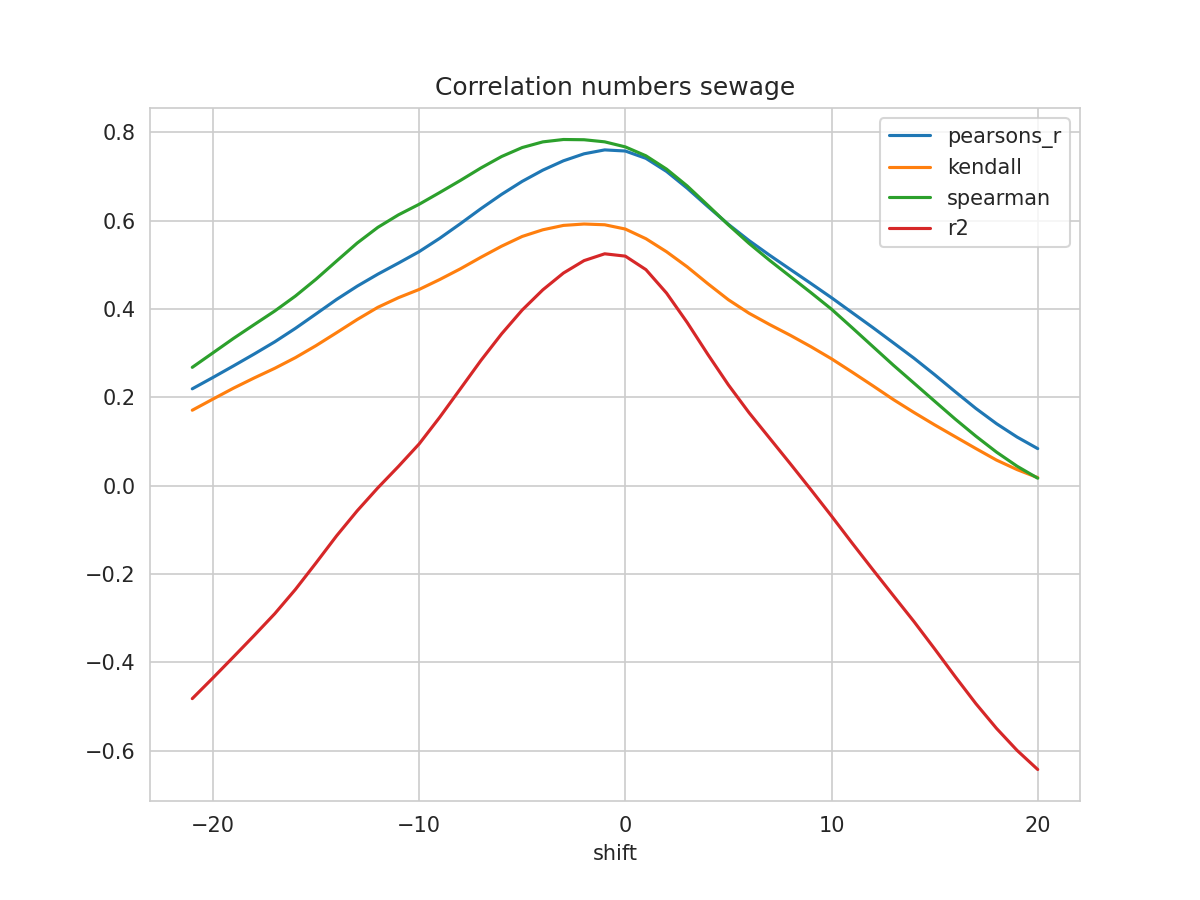

The table this chart was drawn from, first rows:
shift, N, pearsons_r, kendall, spearman, mse, explained_variance_score, r2, rmse
-21, 383, 0.2194, 0.171, 0.268, 0.04727, -0.4766, -0.4819, 0.2174
-20, 384, 0.245, 0.1961, 0.3007, 0.04566, -0.4295, -0.4351, 0.2137
-19, 385, 0.2713, 0.2209, 0.3336, 0.04404, -0.3815, -0.3873, 0.2099
-18, 386, 0.2981, 0.2439, 0.3647, 0.0424, -0.3328, -0.339, 0.2059
-17, 387, 0.3258, 0.2658, 0.3955, 0.04074, -0.283, -0.2896, 0.2018
-16, 388, 0.3562, 0.29, 0.4294, 0.03891, -0.2276, -0.2348, 0.1972
-15, 389, 0.3889, 0.3171, 0.4675, 0.03694, -0.1668, -0.1747, 0.1922
-14, 390, 0.4218, 0.3465, 0.5087, 0.03498, -0.1045, -0.1133, 0.187
-13, 391, 0.4518, 0.3763, 0.5495, 0.03323, -0.04684, -0.05662, 0.1823
-12, 392, 0.479, 0.4039, 0.5849, 0.03174, 0.006506, -0.004686, 0.1782
-11, 393, 0.504, 0.4257, 0.6133, 0.03044, 0.05673, 0.04383, 0.1745
-10, 394, 0.5299, 0.4443, 0.6371, 0.02914, 0.1094, 0.09455, 0.1707
-9, 394, 0.5601, 0.4668, 0.6638, 0.02754, 0.1711, 0.1551, 0.166
-8, 394, 0.5931, 0.491, 0.691, 0.02574, 0.2366, 0.2193, 0.1604
-7, 394, 0.6273, 0.5172, 0.7194, 0.02379, 0.3024, 0.2837, 0.1542
-6, 394, 0.6596, 0.5423, 0.7452, 0.02193, 0.364, 0.3438, 0.1481
-5, 394, 0.689, 0.5643, 0.7655, 0.02023, 0.4196, 0.3978, 0.1422
-4, 394, 0.7144, 0.5794, 0.7784, 0.01874, 0.4669, 0.4435, 0.1369
-3, 394, 0.7356, 0.5893, 0.7838, 0.01751, 0.5065, 0.4815, 0.1323
-2, 394, 0.7514, 0.5925, 0.7832, 0.01664, 0.5365, 0.5096, 0.129
-1, 394, 0.7602, 0.5908, 0.7785, 0.01623, 0.5537, 0.525, 0.1274
0, 394, 0.7577, 0.5811, 0.767, 0.01657, 0.5505, 0.5197, 0.1287
1, 394, 0.7411, 0.5592, 0.7469, 0.01788, 0.5224, 0.4892, 0.1337
2, 394, 0.7115, 0.5297, 0.7167, 0.02012, 0.472, 0.4361, 0.1419
3, 394, 0.6735, 0.4956, 0.6787, 0.02299, 0.4083, 0.3696, 0.1516
4, 394, 0.632, 0.4574, 0.6349, 0.02616, 0.3392, 0.2975, 0.1617
5, 394, 0.5917, 0.421, 0.5905, 0.02926, 0.2729, 0.2282, 0.1711
6, 394, 0.555, 0.3905, 0.5486, 0.03212, 0.2131, 0.1654, 0.1792
7, 394, 0.5217, 0.3648, 0.5101, 0.0347, 0.1587, 0.1076, 0.1863
8, 394, 0.4898, 0.3406, 0.4737, 0.03702, 0.1045, 0.04986, 0.1924
9, 394, 0.4579, 0.3148, 0.4372, 0.03921, 0.049, -0.008822, 0.198
10, 394, 0.4256, 0.2874, 0.3996, 0.04133, -0.008303, -0.06856, 0.2033
11, 394, 0.3919, 0.2573, 0.3577, 0.04351, -0.06821, -0.1298, 0.2086
12, 394, 0.3582, 0.2265, 0.3152, 0.04569, -0.1275, -0.1897, 0.2138
13, 394, 0.3235, 0.1951, 0.2729, 0.04802, -0.1868, -0.2488, 0.2191
14, 394, 0.2887, 0.1658, 0.2322, 0.05038, -0.246, -0.3075, 0.2244
15, 394, 0.2514, 0.1378, 0.1914, 0.05292, -0.3086, -0.3692, 0.2301
16, 394, 0.2128, 0.111, 0.1508, 0.05559, -0.3728, -0.4322, 0.2358
17, 394, 0.175, 0.08421, 0.1123, 0.05822, -0.4352, -0.4932, 0.2413
18, 394, 0.1405, 0.0581, 0.07617, 0.06058, -0.4924, -0.5492, 0.2461
19, 394, 0.1102, 0.03653, 0.04419, 0.06265, -0.5432, -0.5991, 0.2503
20, 394, 0.08404, 0.0184, 0.01708, 0.06443, -0.5871, -0.6423, 0.2538
